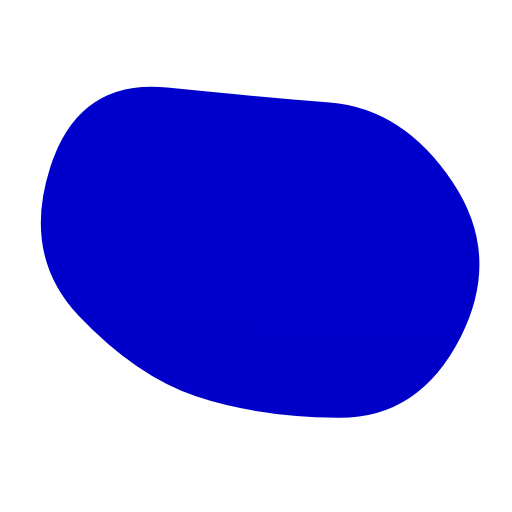
t = 0.00 s
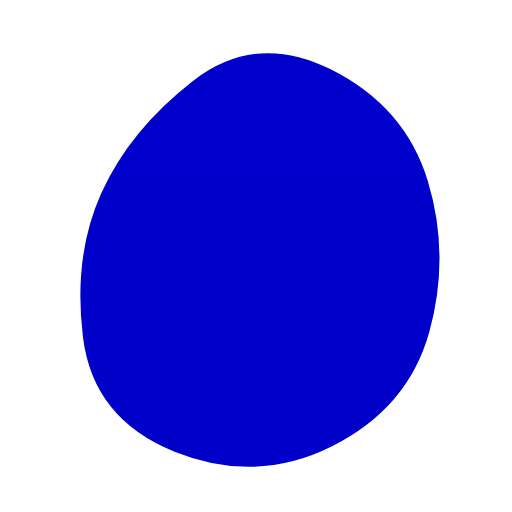
t = 1.50 s
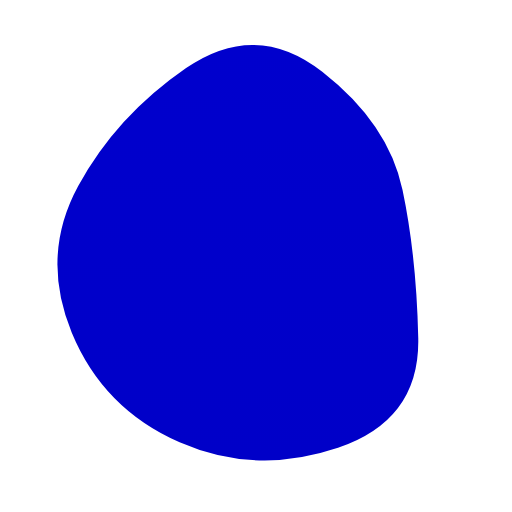
t = 3.50 s
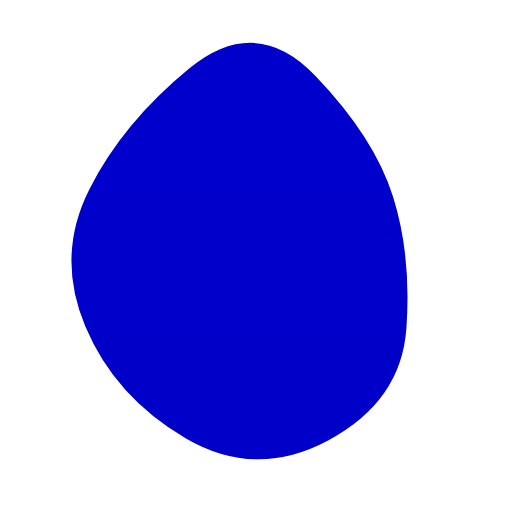
t = 5.00 s
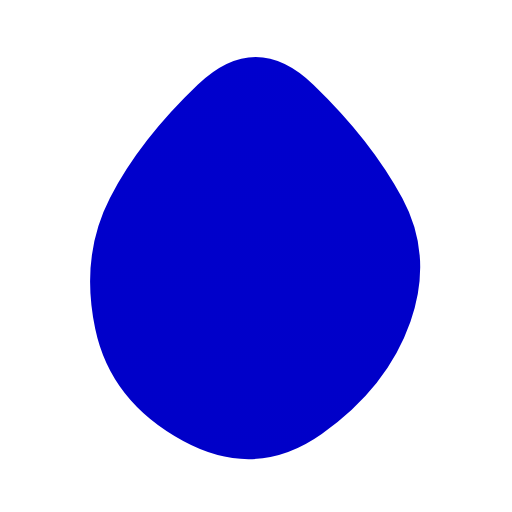
t = 6.50 s
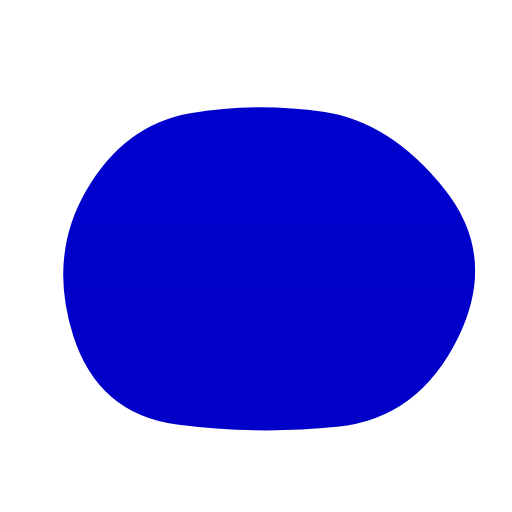
t = 8.50 s

The animated SVG that drew these frames (rendered in a browser with its animation timeline set to each time). Animation: 1 SMIL element (animate=1); one cycle of 10.00 s, repeats indefinitely.

<svg version="1.1" xmlns="http://www.w3.org/2000/svg" viewBox="0 0 500 500" width="100%" id="blobSvg" style="opacity: 1;" filter="blur(0px)" transform="rotate(0)">
                        <defs>
                        <linearGradient id="gradient" x1="0%" y1="0%" x2="0%" y2="100%">
                            <stop offset="0%" style="stop-color: rgb(0,0,205);"></stop>
                            <stop offset="100%" style="stop-color: rgb(0,0,200);"></stop>
                        </linearGradient>
                        </defs>
                        
                    <path id="blob" fill="url(#gradient)" style="opacity: 1;"><animate attributeName="d" dur="10s" repeatCount="indefinite" values="M449.66467,329.57458Q409.14917,409.14917,329.57458,407.97733Q250,406.80549,191.3735,387.02924Q132.74701,367.25299,77.06026,308.6265Q21.3735,250,49.05191,163.36516Q76.73032,76.73032,163.36516,85.537Q250,94.34367,322.00775,100.16408Q394.01551,105.98449,442.09784,177.99225Q490.18018,250,449.66467,329.57458Z;M409.06419,322.5266Q395.0532,395.0532,322.5266,445.11739Q250,495.18159,163.51944,459.07135Q77.03888,422.96112,82.39949,336.48056Q87.7601,250,115.64271,196.76266Q143.52532,143.52532,196.76266,76.83657Q250,10.14783,323.24578,56.82813Q396.49156,103.50844,409.78338,176.75422Q423.07519,250,409.06419,322.5266Z;M408.24461,332.63257Q415.26513,415.26513,332.63257,434.71568Q250,454.16622,179.33614,422.74697Q108.67228,391.32772,65.87585,320.66386Q23.07942,250,63.27221,176.73251Q103.46501,103.46501,176.73251,63.02288Q250,22.58075,311.86507,74.4253Q373.73015,126.26985,387.47712,188.13493Q401.22409,250,408.24461,332.63257Z;M385.47259,309.13613Q368.27225,368.27225,309.13613,425.14983Q250,482.02741,183.02911,432.9846Q116.05821,383.94179,100.85787,316.97089Q85.65753,250,111.11302,193.28426Q136.56852,136.56852,193.28426,70.4846Q250,4.40068,303.89298,73.30736Q357.78596,142.21404,380.22944,196.10702Q402.67293,250,385.47259,309.13613Z;M446.86448,329.36764Q408.73529,408.73529,329.36764,419.76576Q250,430.79624,166.60504,423.79308Q83.21008,416.78992,69.36975,333.39496Q55.52942,250,96.13341,193.3687Q136.7374,136.7374,193.3687,119.10083Q250,101.46426,313.50105,112.23108Q377.00211,122.99789,430.99789,186.49895Q484.99368,250,446.86448,329.36764Z;M449.66467,329.57458Q409.14917,409.14917,329.57458,407.97733Q250,406.80549,191.3735,387.02924Q132.74701,367.25299,77.06026,308.6265Q21.3735,250,49.05191,163.36516Q76.73032,76.73032,163.36516,85.537Q250,94.34367,322.00775,100.16408Q394.01551,105.98449,442.09784,177.99225Q490.18018,250,449.66467,329.57458Z"></animate></path></svg>